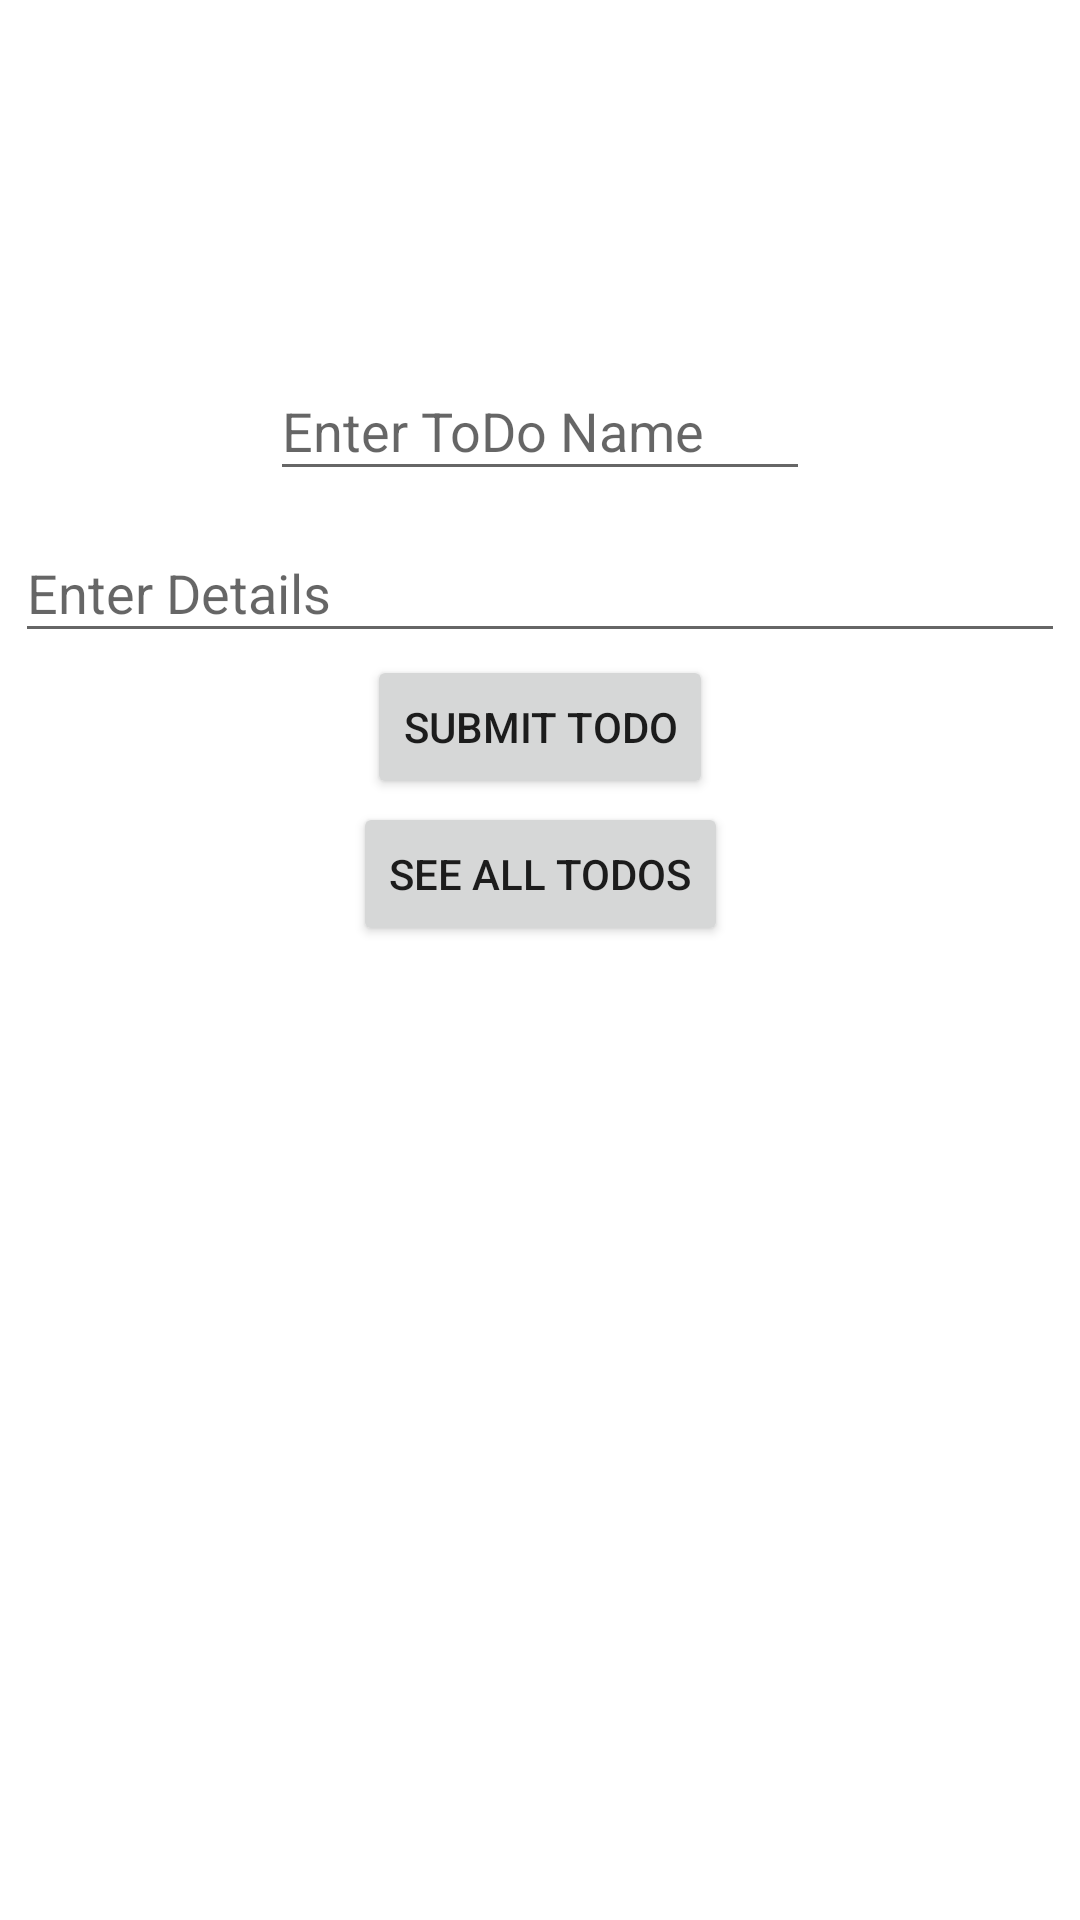

Reconstruct the res/layout file that produces this screen, plus the resources it refers to.
<!-- AndroidManifest.xml: application theme Theme.BrianToDoList -->
<!-- res/layout/fragment_todo_form.xml -->
<?xml version="1.0" encoding="utf-8"?>
<androidx.constraintlayout.widget.ConstraintLayout
    xmlns:android="http://schemas.android.com/apk/res/android"
    xmlns:app="http://schemas.android.com/apk/res-auto"
    xmlns:tools="http://schemas.android.com/tools"
    android:layout_width="match_parent"
    android:layout_height="match_parent"
    tools:context=".ui.TodoForm">

    <com.google.android.material.textfield.TextInputEditText
        android:id="@+id/etName"
        android:layout_width="180dp"
        android:layout_height="43dp"
        android:layout_marginTop="120dp"
        android:hint="Enter ToDo Name"
        app:layout_constraintEnd_toEndOf="parent"
        app:layout_constraintBottom_toTopOf="@+id/etDetails"
        app:layout_constraintHorizontal_bias="0.5"
        app:layout_constraintStart_toStartOf="parent"
        app:layout_constraintTop_toTopOf="parent" />

    <EditText
        android:id="@+id/etDetails"
        android:inputType="textMultiLine"
        android:layout_width="350dp"
        android:layout_height="43dp"
        android:layout_marginTop="10dp"
        android:hint="Enter Details"
        app:layout_constraintBottom_toTopOf="@+id/submitButton"
        app:layout_constraintEnd_toEndOf="parent"
        app:layout_constraintHorizontal_bias="0.5"
        app:layout_constraintStart_toStartOf="parent"
        app:layout_constraintTop_toBottomOf="@+id/etName"
        app:layout_constraintVertical_bias="0.0" />

    <Button
        android:id="@+id/submitButton"
        android:layout_width="wrap_content"
        android:layout_height="wrap_content"
        android:text="@string/submit"
        app:layout_constraintBottom_toTopOf="@+id/seeList"
        app:layout_constraintEnd_toEndOf="parent"
        app:layout_constraintHorizontal_bias="0.5"
        app:layout_constraintStart_toStartOf="parent"
        app:layout_constraintTop_toBottomOf="@+id/etDetails" />

    <Button
        android:id="@+id/seeList"
        android:layout_width="wrap_content"
        android:layout_height="wrap_content"
        android:layout_marginBottom="324dp"
        android:text="@string/seeAll"
        app:layout_constraintBottom_toBottomOf="parent"
        app:layout_constraintEnd_toEndOf="parent"
        app:layout_constraintHorizontal_bias="0.5"
        app:layout_constraintStart_toStartOf="parent"
        app:layout_constraintTop_toBottomOf="@+id/submitButton" />

</androidx.constraintlayout.widget.ConstraintLayout>
<!-- resources referenced by this layout -->
<resources>
  <string name="seeAll">See All ToDos</string>
  <string name="submit">Submit ToDo</string>
  <style name="Theme.BrianToDoList" parent="Theme.MaterialComponents.DayNight.DarkActionBar">
          
          <item name="colorPrimary">@color/purple_500</item>
          <item name="colorPrimaryVariant">@color/purple_700</item>
          <item name="colorOnPrimary">@color/white</item>
          
          <item name="colorSecondary">@color/teal_200</item>
          <item name="colorSecondaryVariant">@color/teal_700</item>
          <item name="colorOnSecondary">@color/black</item>
          
          <item name="android:statusBarColor" tools:targetApi="l">?attr/colorPrimaryVariant</item>
          
      </style>
  <!-- not gathered from this repository: default colours our renderer supplied (Android Studio template values) -->
  <color name="purple_500">#FF6200EE</color>
  <color name="purple_700">#FF3700B3</color>
  <color name="teal_200">#FF03DAC5</color>
  <color name="teal_700">#FF018786</color>
  <color name="black">#FF000000</color>
  <color name="white">#FFFFFFFF</color>
</resources>
